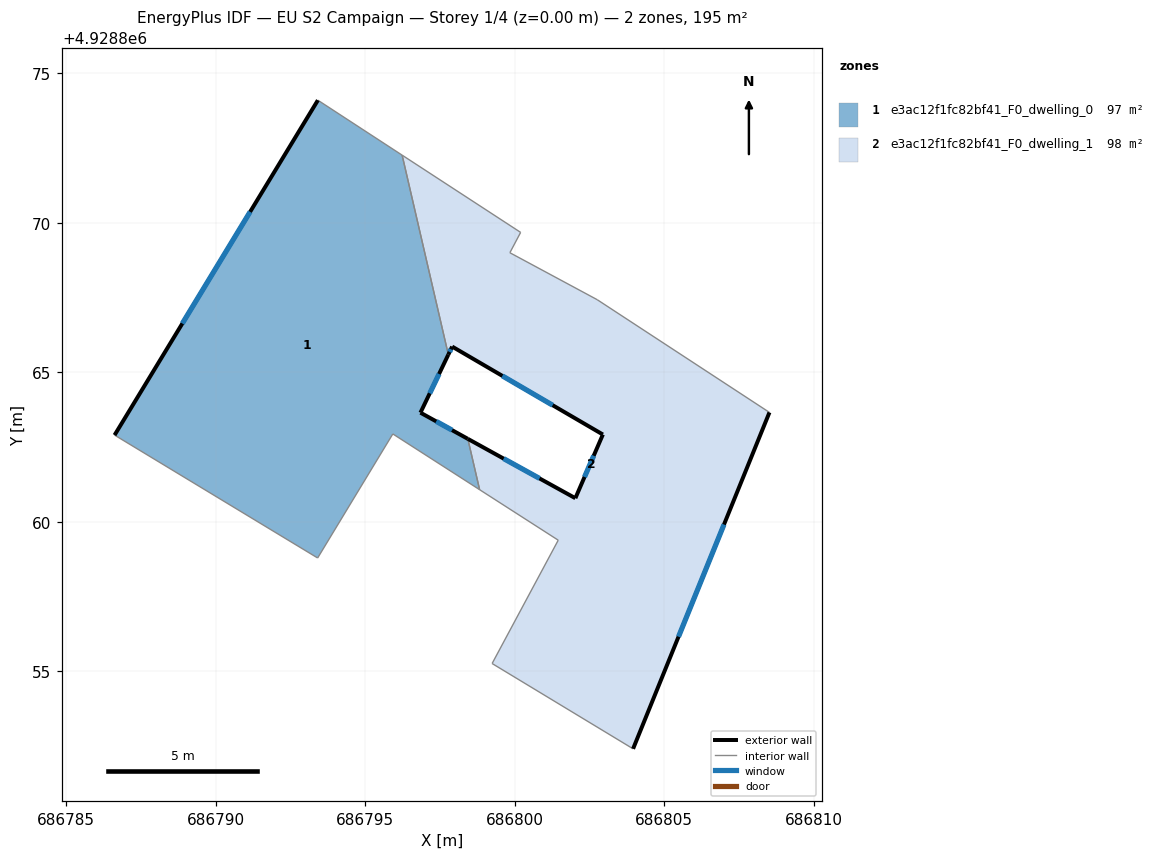
=== STOREY PLAN SPEC (per zone: floor XY polygon, exterior-wall plan segments, windows/doors) ===
zone 1: e3ac12f1fc82bf41_F0_dwelling_0  (96.5 m²)
  floor: (686798.83, 4928861.07) (686798.43, 4928862.77) (686796.85, 4928863.65) (686797.78, 4928865.59) (686796.24, 4928872.26) (686793.42, 4928874.10) (686786.62, 4928862.90) (686793.41, 4928858.79) (686795.93, 4928862.94)
  exterior wall: (686796.85, 4928863.65) – (686798.43, 4928862.77)  [1.8 m]
    window: (686797.38, 4928863.36) – (686797.91, 4928863.06)  [0.6 m²]
  exterior wall: (686786.62, 4928862.90) – (686793.42, 4928874.10)  [13.1 m]
    window: (686788.89, 4928866.63) – (686791.15, 4928870.36)  [4.4 m²]
  exterior wall: (686797.78, 4928865.59) – (686796.85, 4928863.65)  [2.2 m]
    window: (686797.47, 4928864.94) – (686797.16, 4928864.29)  [0.7 m²]
  interior walls: 6
zone 2: e3ac12f1fc82bf41_F0_dwelling_1  (98.2 m²)
  floor: (686803.96, 4928852.41) (686808.52, 4928863.66) (686802.76, 4928867.43) (686799.84, 4928869.00) (686800.20, 4928869.68) (686796.24, 4928872.26) (686797.78, 4928865.59) (686797.91, 4928865.86) (686802.95, 4928862.92) (686802.03, 4928860.79) (686798.43, 4928862.77) (686798.83, 4928861.07) (686801.46, 4928859.38) (686799.25, 4928855.26)
  exterior wall: (686798.43, 4928862.77) – (686802.03, 4928860.79)  [4.1 m]
    window: (686799.63, 4928862.11) – (686800.83, 4928861.45)  [1.4 m²]
  exterior wall: (686802.03, 4928860.79) – (686802.95, 4928862.92)  [2.3 m]
    window: (686802.34, 4928861.50) – (686802.64, 4928862.21)  [0.8 m²]
  exterior wall: (686802.95, 4928862.92) – (686797.91, 4928865.86)  [5.8 m]
    window: (686801.27, 4928863.90) – (686799.59, 4928864.88)  [1.9 m²]
  exterior wall: (686797.91, 4928865.86) – (686797.78, 4928865.59)  [0.3 m]
    window: (686797.87, 4928865.77) – (686797.82, 4928865.68)  [0.1 m²]
  exterior wall: (686808.52, 4928863.66) – (686803.96, 4928852.41)  [12.1 m]
    window: (686807.00, 4928859.91) – (686805.48, 4928856.16)  [4.0 m²]
  interior walls: 9

=== DERIVED (storey summary) ===
Building: EU S2 Campaign
Storey: 1 of 4  (floor level z = 0.00 m)
Storey gross floor area: 194.7 m²
Zones on this storey: 2
  - e3ac12f1fc82bf41_F0_dwelling_0: floor 96.5 m²; exterior wall 17.1 m (51.2 m²); 3 window(s) 5.7 m²; WWR 11.1%
  - e3ac12f1fc82bf41_F0_dwelling_1: floor 98.2 m²; exterior wall 24.7 m (74.1 m²); 5 window(s) 8.2 m²; WWR 11.1%
Zone adjacency (shared interzone walls):
  - e3ac12f1fc82bf41_F0_dwelling_0 ↔ e3ac12f1fc82bf41_F0_dwelling_1